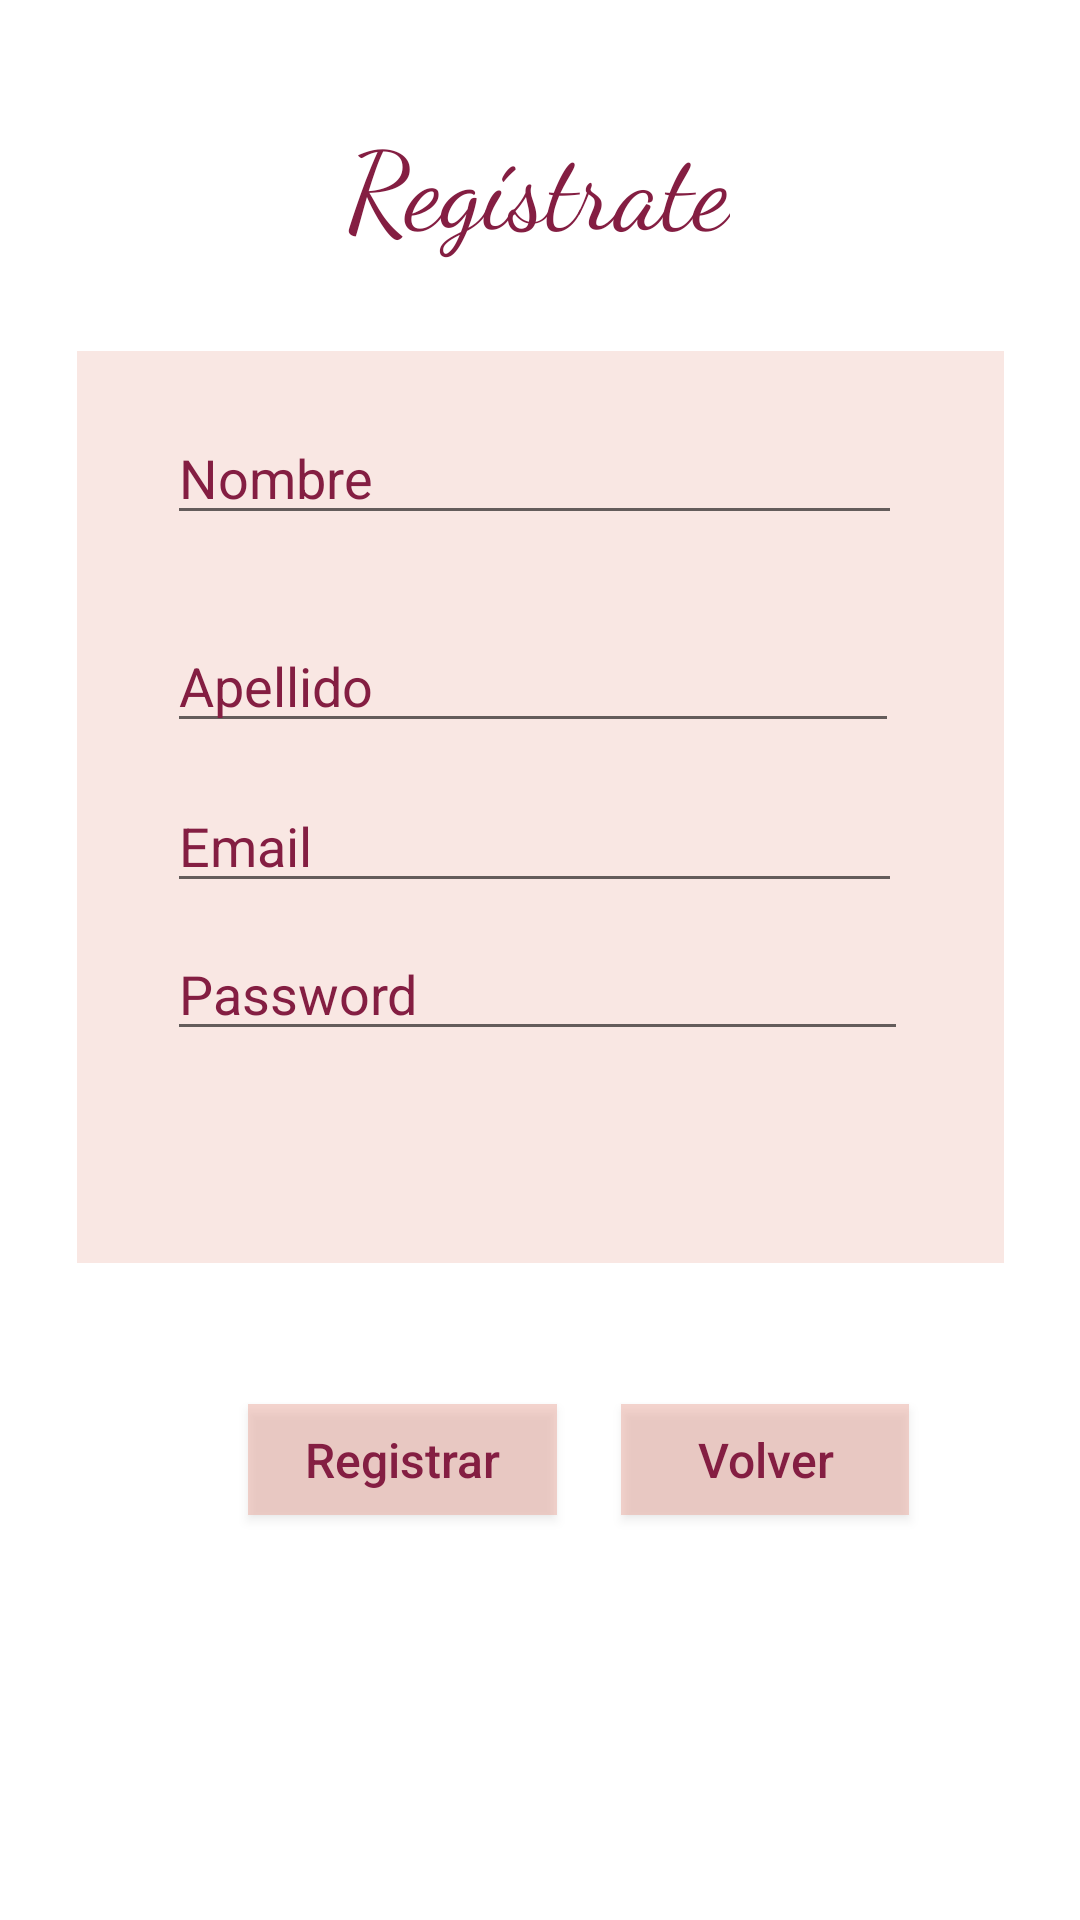

Layout XML and referenced resources for this Android screen:
<!-- AndroidManifest.xml: application theme Theme.AppCompat.DayNight.NoActionBar -->
<!-- res/layout/activity_loginuser.xml -->
<?xml version="1.0" encoding="utf-8"?>
<androidx.constraintlayout.widget.ConstraintLayout xmlns:android="http://schemas.android.com/apk/res/android"
    xmlns:app="http://schemas.android.com/apk/res-auto"
    xmlns:tools="http://schemas.android.com/tools"
    android:layout_width="match_parent"
    android:layout_height="match_parent"
    android:background="#FFFF"
    tools:context=".activity_loginuser">

    <TextView
        android:id="@+id/textView2"
        android:layout_width="wrap_content"
        android:layout_height="wrap_content"
        android:layout_marginTop="36dp"
        android:fontFamily="cursive"
        android:text="@string/userlogin_label"
        android:textColor="#841E42"
        android:textSize="36sp"
        app:layout_constraintBottom_toTopOf="@+id/linearLayout"
        app:layout_constraintEnd_toEndOf="parent"
        app:layout_constraintHorizontal_bias="0.498"
        app:layout_constraintStart_toStartOf="parent"
        app:layout_constraintTop_toTopOf="parent"
        app:layout_constraintVertical_bias="0.0" />

    <LinearLayout
        android:id="@+id/linearLayout"
        android:layout_width="309dp"
        android:layout_height="304dp"
        android:layout_marginStart="51dp"
        android:layout_marginTop="31dp"
        android:layout_marginEnd="51dp"
        android:background="#40E89F91"
        android:orientation="vertical"
        app:layout_constraintEnd_toEndOf="parent"
        app:layout_constraintStart_toStartOf="parent"
        app:layout_constraintTop_toBottomOf="@+id/textView2">

        <EditText
            android:id="@+id/txtnameuserlog"
            android:layout_width="245dp"
            android:layout_height="wrap_content"
            android:layout_marginStart="30dp"
            android:layout_marginTop="20dp"
            android:ems="10"
            android:hint="@string/name_label"
            android:inputType="textPersonName"
            android:textColorHint="#841E42"
            app:layout_constraintEnd_toEndOf="parent"
            app:layout_constraintHorizontal_bias="0.497"
            app:layout_constraintStart_toStartOf="parent"
            app:layout_constraintTop_toBottomOf="@+id/textView2" />

        <EditText
            android:id="@+id/txtsnameuserlog"
            android:layout_width="244dp"
            android:layout_height="wrap_content"
            android:layout_marginStart="30dp"
            android:layout_marginTop="28dp"
            android:ems="10"
            android:hint="@string/sname_label"
            android:inputType="textPersonName"
            android:textColorHint="#841E42"
            app:layout_constraintEnd_toEndOf="parent"
            app:layout_constraintHorizontal_bias="0.497"
            app:layout_constraintStart_toStartOf="parent"
            app:layout_constraintTop_toBottomOf="@+id/txtnameuserlog" />

        <EditText
            android:id="@+id/txtemailuserlog"
            android:layout_width="245dp"
            android:layout_height="wrap_content"
            android:layout_marginStart="30dp"
            android:layout_marginTop="12dp"
            android:ems="10"
            android:hint="@string/prompt_email"
            android:inputType="textPersonName"
            android:textColorHint="#841E42"
            app:layout_constraintEnd_toEndOf="parent"
            app:layout_constraintHorizontal_bias="0.502"
            app:layout_constraintStart_toStartOf="parent"
            app:layout_constraintTop_toBottomOf="@+id/txtsnameuserlog" />

        <EditText
            android:id="@+id/txtpassuserlog"
            android:layout_width="247dp"
            android:layout_height="wrap_content"
            android:layout_marginStart="30dp"
            android:layout_marginTop="8dp"
            android:ems="10"
            android:hint="@string/prompt_password"
            android:inputType="textPassword"
            android:textColorHint="#841E42"
            app:layout_constraintEnd_toEndOf="parent"
            app:layout_constraintHorizontal_bias="0.502"
            app:layout_constraintStart_toStartOf="parent"
            app:layout_constraintTop_toBottomOf="@+id/txtemailuserlog" />
    </LinearLayout>

    <Button
        android:id="@+id/btnbackuserlog"
        android:layout_width="96dp"
        android:layout_height="37dp"
        android:layout_marginTop="47dp"
        android:background="#70E89F91"
        android:onClick="back"
        android:text="@string/return_label"
        android:textAllCaps="false"
        android:textColor="#841E42"
        android:textSize="16sp"
        app:layout_constraintEnd_toEndOf="parent"
        app:layout_constraintHorizontal_bias="0.273"
        app:layout_constraintStart_toEndOf="@+id/btnregisteruserlog"
        app:layout_constraintTop_toBottomOf="@+id/linearLayout" />

    <Button
        android:id="@+id/btnregisteruserlog"
        android:layout_width="103dp"
        android:layout_height="37dp"
        android:layout_marginTop="47dp"
        android:background="#70E89F91"
        android:onClick="IngresarUser"
        android:text="@string/registeruser_label"
        android:textAllCaps="false"
        android:textColor="#841E42"
        android:textSize="16sp"
        app:layout_constraintEnd_toEndOf="parent"
        app:layout_constraintHorizontal_bias="0.322"
        app:layout_constraintStart_toStartOf="parent"
        app:layout_constraintTop_toBottomOf="@+id/linearLayout" />
</androidx.constraintlayout.widget.ConstraintLayout>
<!-- resources referenced by this layout -->
<resources>
  <string name="name_label">Nombre</string>
  <string name="prompt_email">Email</string>
  <string name="prompt_password">Password</string>
  <string name="registeruser_label">Registrar</string>
  <string name="return_label">Volver</string>
  <string name="sname_label">Apellido</string>
  <string name="userlogin_label">Regístrate</string>
</resources>
